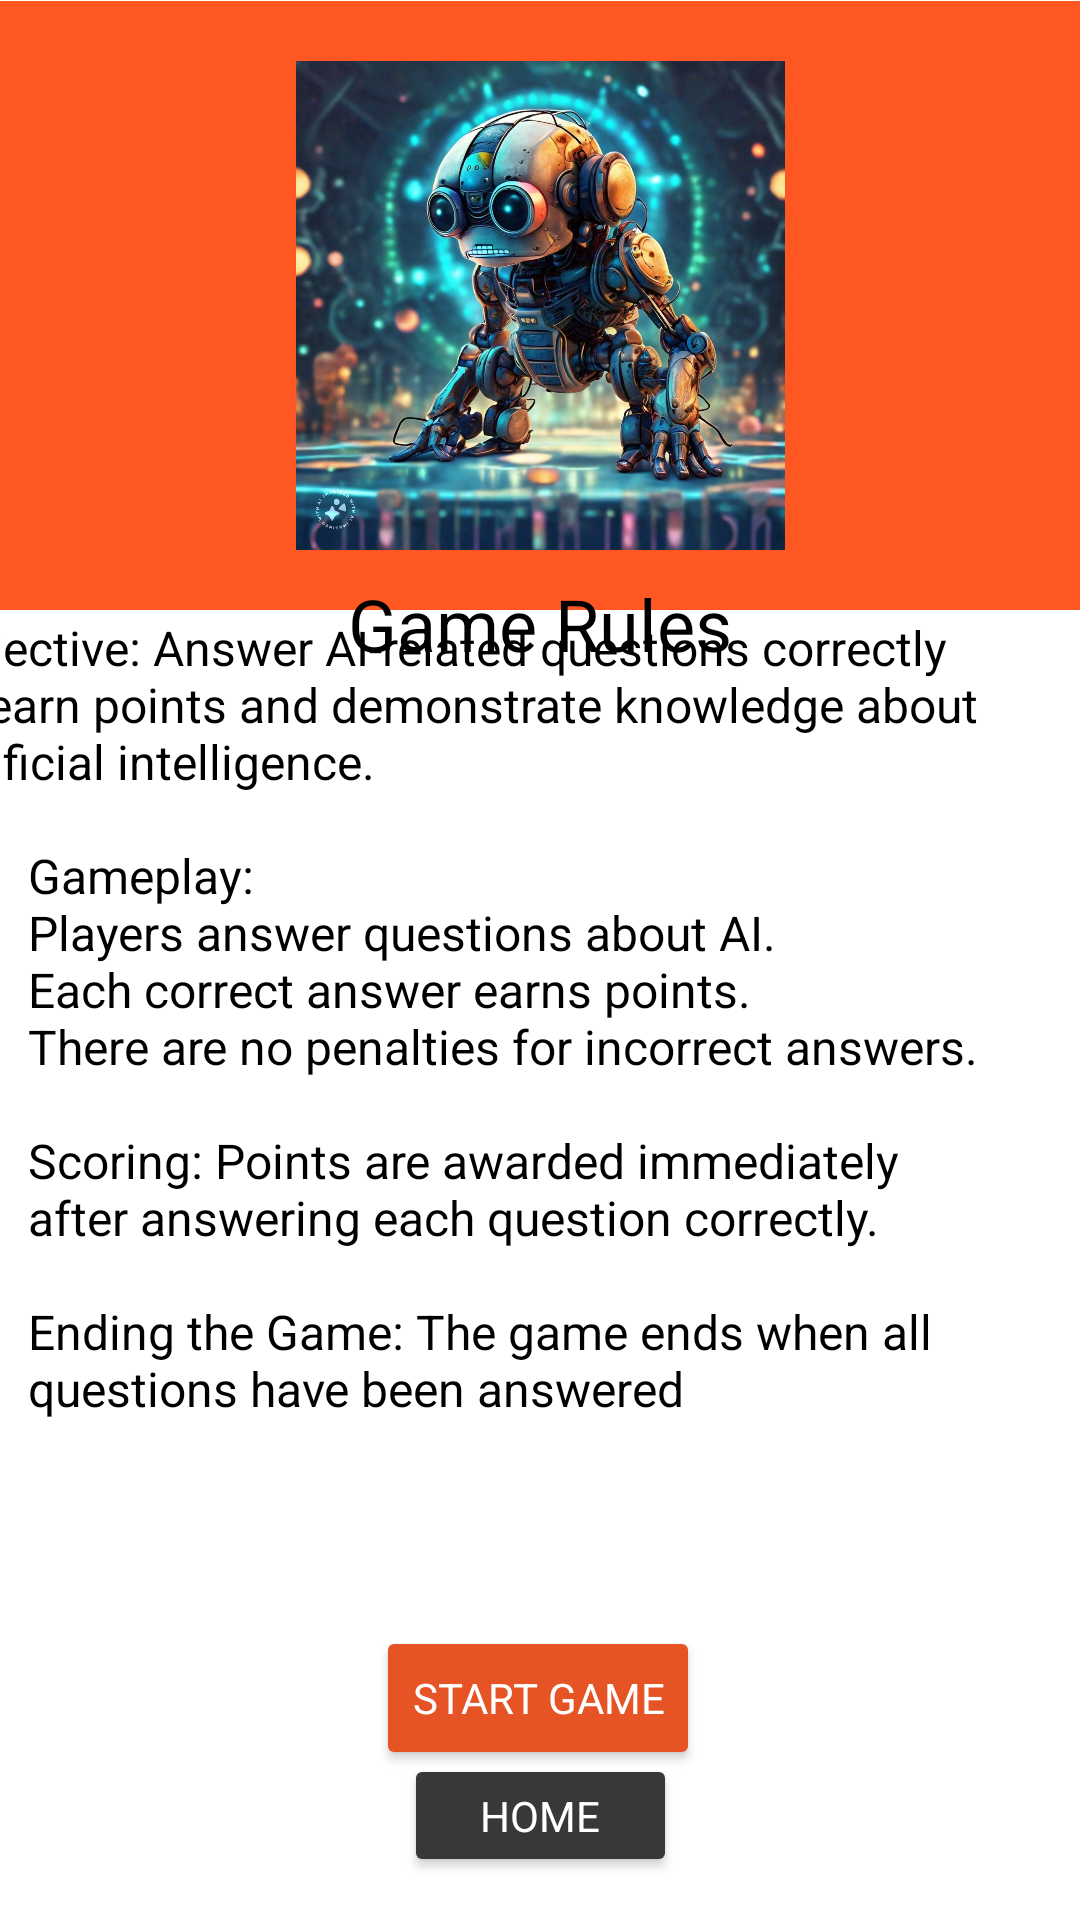

Produce the Android XML layout that renders to this screen, including the resource entries it uses.
<!-- AndroidManifest.xml: application theme Theme.GameProject1 -->
<!-- res/layout/fragment_rules.xml -->
<?xml version="1.0" encoding="utf-8"?>
<androidx.constraintlayout.widget.ConstraintLayout xmlns:android="http://schemas.android.com/apk/res/android"
    xmlns:app="http://schemas.android.com/apk/res-auto"
    xmlns:tools="http://schemas.android.com/tools"
    android:layout_width="match_parent"
    android:layout_height="match_parent"
    android:background="@color/white"
    tools:context=".RulesFragment">

    

    <TextView
        android:id="@+id/rec1"
        android:layout_width="423dp"
        android:layout_height="778dp"
        android:background="@drawable/box"
        android:textColor="#E8E3E3"
        app:layout_constraintBottom_toBottomOf="parent"
        app:layout_constraintEnd_toEndOf="parent"
        app:layout_constraintHorizontal_bias="0.0"
        app:layout_constraintStart_toStartOf="parent"
        app:layout_constraintTop_toTopOf="parent"
        app:layout_constraintVertical_bias="0.0" />

    <TextView
        android:id="@+id/rec2"
        android:layout_width="431dp"
        android:layout_height="203dp"
        android:background="@drawable/orange_box"
        android:textColor="#E8E3E3"
        app:layout_constraintBottom_toBottomOf="parent"
        app:layout_constraintEnd_toEndOf="parent"
        app:layout_constraintHorizontal_bias="1.0"
        app:layout_constraintStart_toStartOf="parent"
        app:layout_constraintTop_toTopOf="parent"
        app:layout_constraintVertical_bias="0.001" />

    <TextView
        android:id="@+id/textView3"
        android:layout_width="383dp"
        android:layout_height="327dp"
        android:text="@string/rules"
        android:textColor="@color/black"
        android:textSize="16sp"
        app:layout_constraintBottom_toBottomOf="parent"
        app:layout_constraintEnd_toEndOf="parent"
        app:layout_constraintHorizontal_bias="1.0"
        app:layout_constraintStart_toStartOf="parent"
        app:layout_constraintTop_toTopOf="parent"
        app:layout_constraintVertical_bias="0.655"
        tools:ignore="MissingConstraints" />

    <Button
        android:id="@+id/StartGame"
        android:layout_width="wrap_content"
        android:layout_height="wrap_content"
        android:backgroundTint="@color/orange"
        android:fontFamily="sans-serif"
        android:text="@string/startGame"
        android:textColor="@color/white"
        app:layout_constraintBottom_toBottomOf="parent"
        app:layout_constraintEnd_toEndOf="parent"
        app:layout_constraintHorizontal_bias="0.498"
        app:layout_constraintStart_toStartOf="parent"
        app:layout_constraintTop_toBottomOf="@+id/textView3"
        app:layout_constraintVertical_bias="0.164" />

    <Button
        android:id="@+id/homeBtn"
        android:layout_width="91dp"
        android:layout_height="41dp"
        android:backgroundTint="@color/grey"
        android:fontFamily="sans-serif"
        android:text="@string/home"
        android:textColor="@color/white"

        app:layout_constraintBottom_toBottomOf="parent"
        app:layout_constraintEnd_toEndOf="parent"
        app:layout_constraintStart_toStartOf="parent"
        app:layout_constraintTop_toTopOf="parent"
        app:layout_constraintVertical_bias="0.976" />

    <ImageView
        android:id="@+id/imageView4"
        android:layout_width="200dp"
        android:layout_height="163dp"
        android:src="@drawable/aiimage"
        app:layout_constraintBottom_toBottomOf="@+id/rec2"
        app:layout_constraintEnd_toEndOf="parent"
        app:layout_constraintStart_toStartOf="parent"
        app:layout_constraintTop_toTopOf="parent" />

    <TextView
        android:id="@+id/textView4"
        android:layout_width="wrap_content"
        android:layout_height="wrap_content"
        android:text="@string/GameRules"
        android:textColor="@color/black"
        android:textSize="24sp"
        app:layout_constraintBottom_toTopOf="@+id/textView3"
        app:layout_constraintEnd_toEndOf="parent"
        app:layout_constraintStart_toStartOf="parent"
        app:layout_constraintTop_toBottomOf="@+id/rec2"
        app:layout_constraintVertical_bias="0.39" />




</androidx.constraintlayout.widget.ConstraintLayout>
<!-- resources referenced by this layout -->
<resources>
  <color name="black">#FF000000</color>
  <color name="grey">#373838</color>
  <color name="orange">#E65325</color>
  <color name="white">#FFFFFFFF</color>
  <!-- drawable aiimage: jpg bitmap (drawable, 301715 bytes) -->
  <!-- drawable box (drawable) -->
  <?xml version="1.0" encoding="utf-8"?>
  <selector xmlns:android="http://schemas.android.com/apk/res/android">
      <item>
          <shape android:shape= "rectangle">
              <solid android:color="#FFFFFF"> </solid>
          </shape>
      </item>
  </selector>
  <!-- drawable orange_box (drawable) -->
  <?xml version="1.0" encoding="utf-8"?>
  <selector xmlns:android="http://schemas.android.com/apk/res/android">
      <item>
          <shape android:shape= "rectangle">
              <solid android:color="#FF5722"> </solid>
          </shape>
      </item>
  </selector>
  <string name="GameRules">Game Rules</string>
  <string name="home"> Home</string>
  <string name="rules">"Objective: Answer AI-related questions correctly to earn points and demonstrate knowledge about artificial intelligence.
  
          Gameplay:
          Players answer questions about AI.
          Each correct answer earns points.
          There are no penalties for incorrect answers.
  
          Scoring: Points are awarded immediately
          after answering each question correctly.
  
          Ending the Game: The game ends when all
          questions have been answered"</string>
  <string name="startGame">Start Game</string>
  <style name="Theme.GameProject1" parent="Base.Theme.GameProject1" />
  <style name="Base.Theme.GameProject1" parent="Theme.Material3.DayNight.NoActionBar">
          
          
      </style>
</resources>
